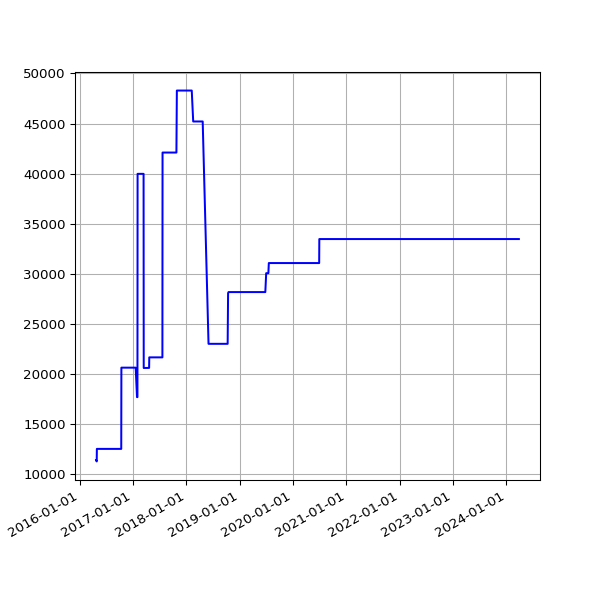

Data behind this chart, as committed beside it:
date, value
2016-04-22 02:20:36 +0100, 11433
2016-04-26 02:20:16 +0100, 11300
2016-04-27 02:54:22 +0100, 12553
2016-04-30 02:21:55 +0100, 12553
2016-05-01 02:23:43 +0100, 12553
2016-05-02 02:59:07 +0100, 12553
2016-05-03 02:59:17 +0100, 12553
2016-05-04 02:52:33 +0100, 12553
2016-05-05 02:59:23 +0100, 12553
2016-05-07 02:38:06 +0100, 12553
2016-05-12 02:25:21 +0100, 12553
2016-05-14 02:26:31 +0100, 12553
2016-05-15 02:24:22 +0100, 12553
2016-05-20 02:24:25 +0100, 12553
2016-05-21 02:35:26 +0100, 12553
2016-05-22 02:40:10 +0100, 12553
2016-05-23 02:44:24 +0100, 12553
2016-05-24 02:38:17 +0100, 12553
2016-05-25 02:25:39 +0100, 12553
2016-05-27 03:44:21 +0100, 12553
2016-05-31 02:25:39 +0100, 12553
2016-06-01 02:30:55 +0100, 12553
2016-06-02 02:24:09 +0100, 12553
2016-06-03 02:26:48 +0100, 12553
2016-06-04 02:34:11 +0100, 12553
2016-06-05 02:26:27 +0100, 12553
2016-06-08 02:31:20 +0100, 12553
2016-06-09 02:28:28 +0100, 12553
2016-06-10 02:36:42 +0100, 12553
2016-06-11 02:26:58 +0100, 12553
2016-06-12 02:22:27 +0100, 12553
2016-06-13 02:18:13 +0100, 12553
2016-06-14 02:19:27 +0100, 12553
2016-06-15 02:28:29 +0100, 12553
2016-06-16 02:25:53 +0100, 12553
2016-06-17 02:22:12 +0100, 12553
2016-06-18 02:21:26 +0100, 12553
2016-06-19 02:21:23 +0100, 12553
2016-06-20 02:26:06 +0100, 12553
2016-06-21 02:31:02 +0100, 12553
2016-06-22 02:21:58 +0100, 12553
2016-06-23 02:21:47 +0100, 12553
2016-06-24 02:35:07 +0100, 12553
2016-06-25 02:58:43 +0100, 12553
2016-06-26 02:29:30 +0100, 12553
2016-06-27 02:37:26 +0100, 12553
2016-06-28 02:46:05 +0100, 12553
2016-06-29 02:35:11 +0100, 12553
2016-06-30 02:25:08 +0100, 12553
2016-07-01 02:22:14 +0100, 12553
2016-07-02 02:27:18 +0100, 12553
2016-07-03 02:21:16 +0100, 12553
2016-07-04 02:31:56 +0100, 12553
2016-07-05 02:23:39 +0100, 12553
2016-07-06 02:42:54 +0100, 12553
2016-07-07 02:23:52 +0100, 12553
2016-07-08 02:32:38 +0100, 12553
2016-07-09 02:23:55 +0100, 12553
2016-07-10 02:22:14 +0100, 12553
2016-07-11 02:22:40 +0100, 12553
... 2,099 more rows
